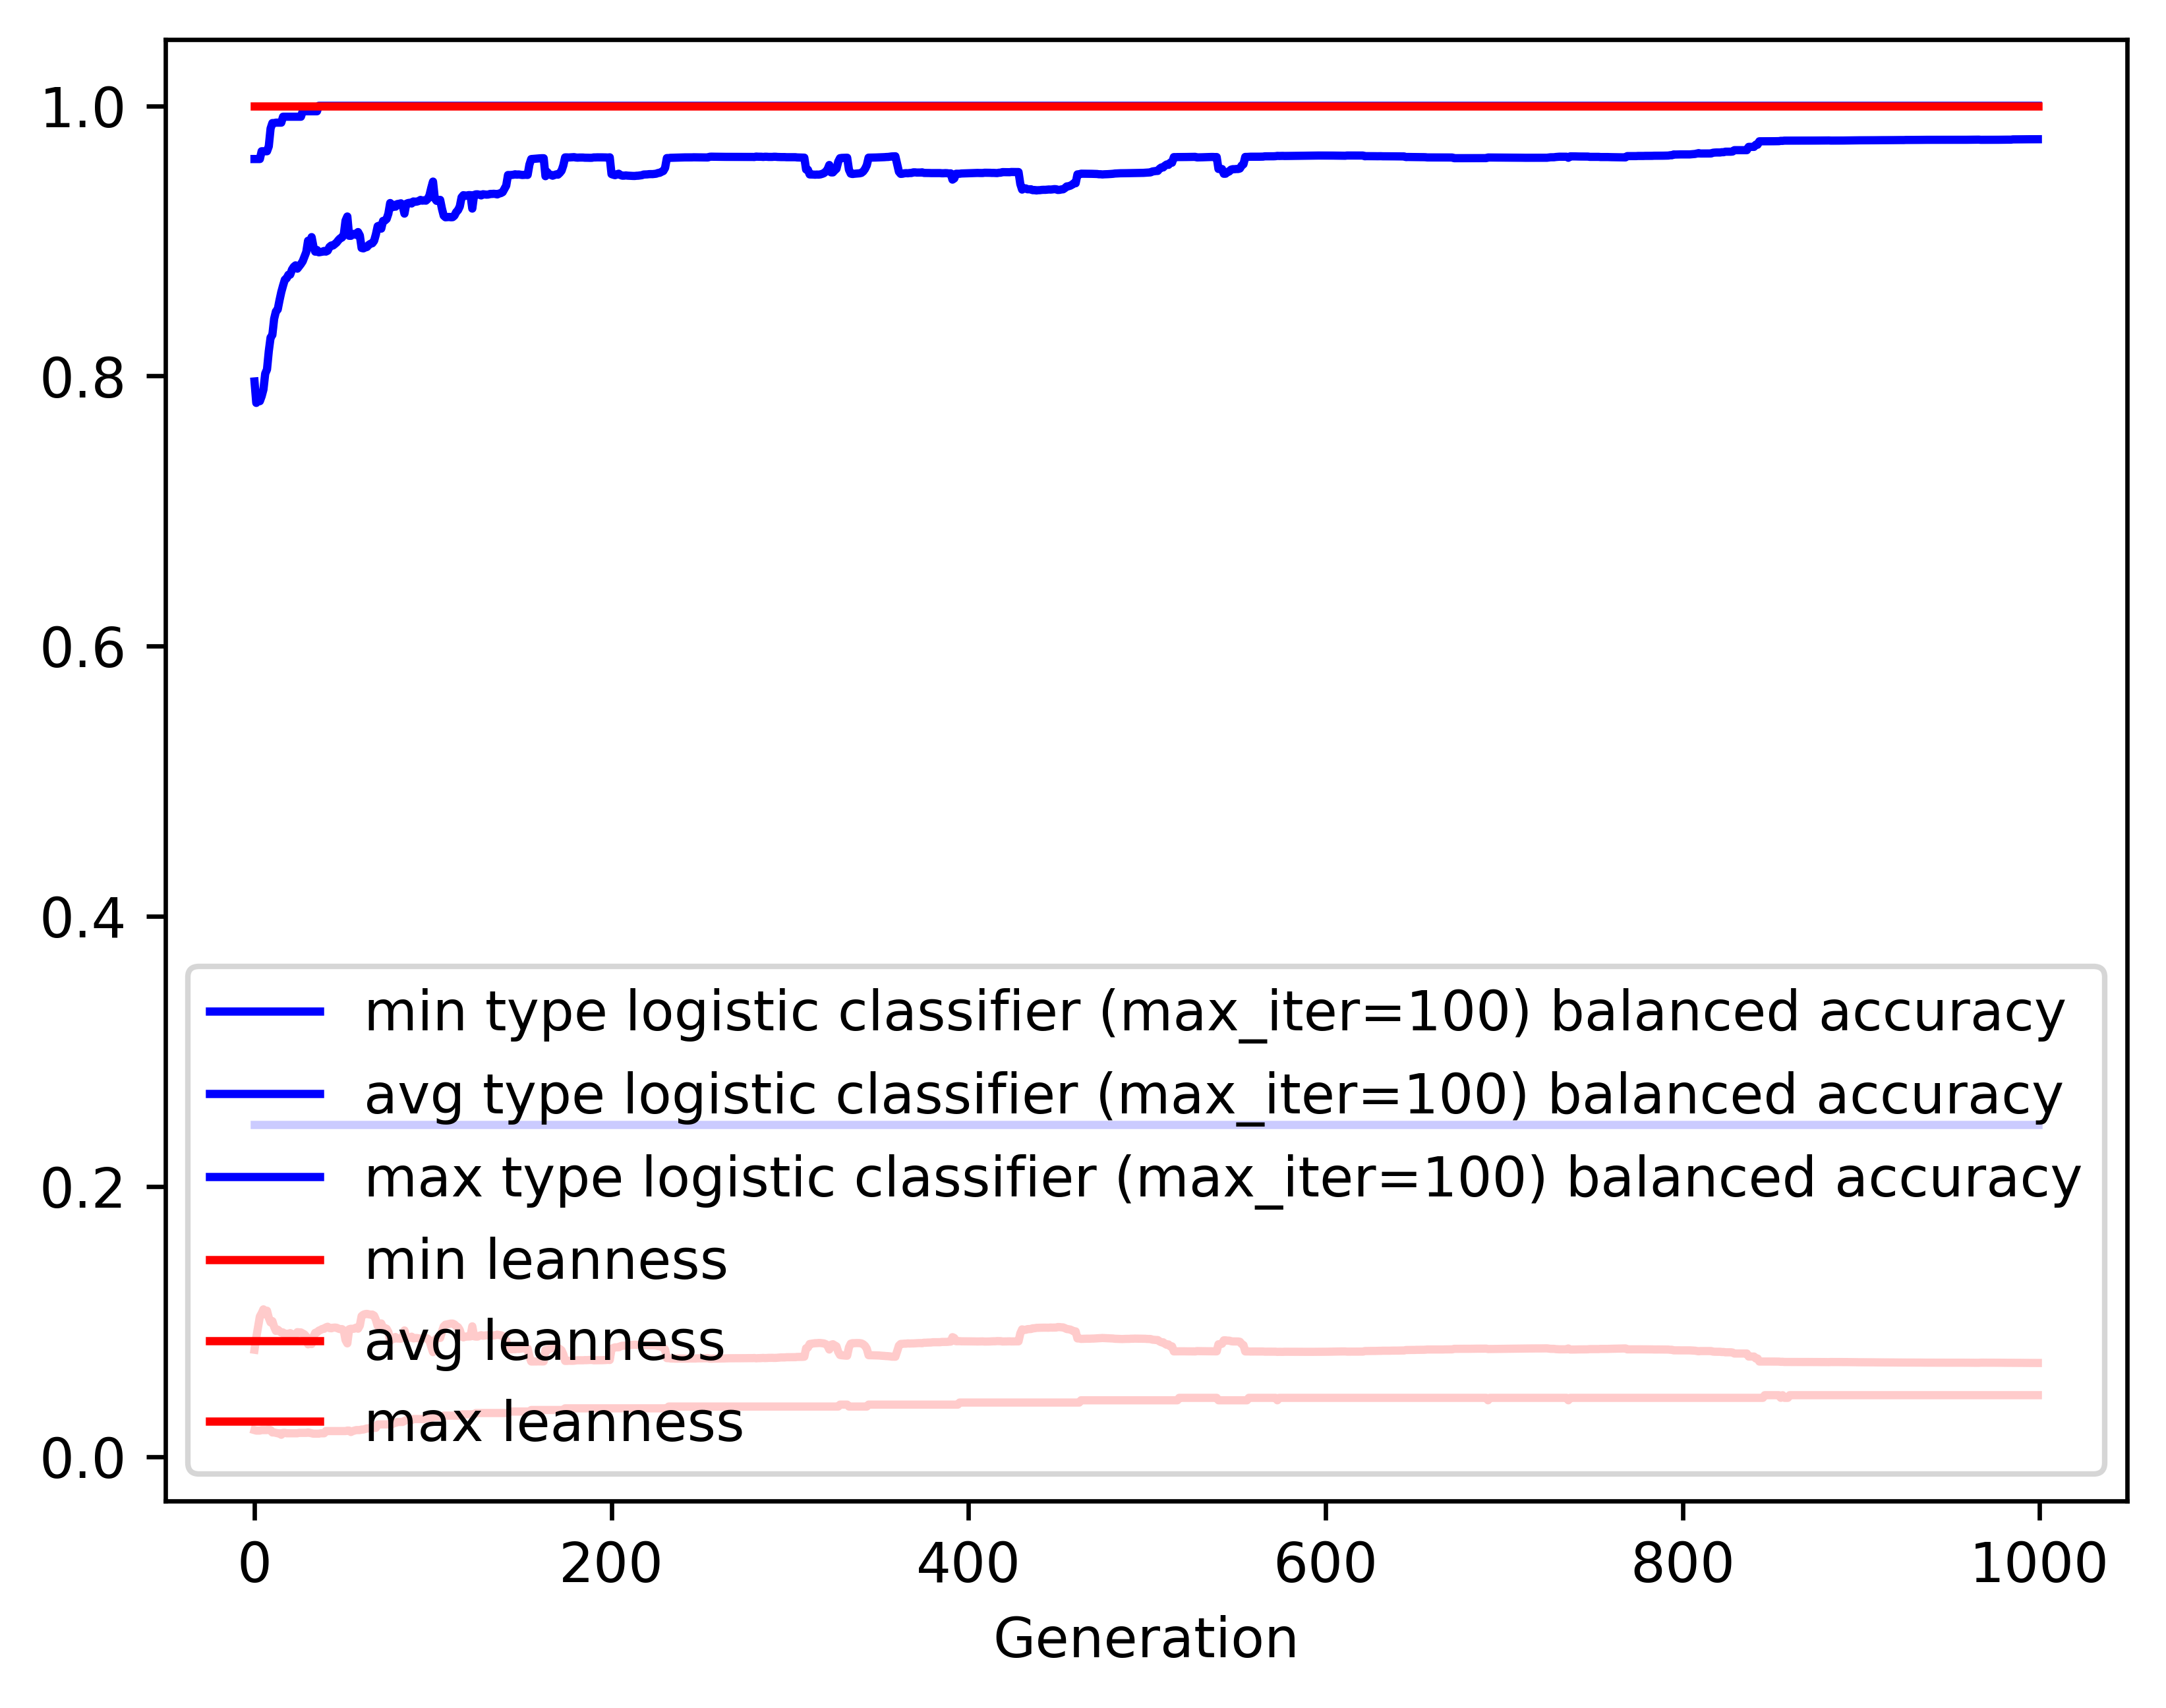

The data file committed next to this chart (first rows):
gen, evals, gen_feats, explored, type logistic classifier (max_iter=100) …, type logistic classifier (max_iter=100) …, type logistic classifier (max_iter=100) …, type logistic classifier (max_iter=100) …, leanness_min, leanness_avg, leanness_max, leanness_std
0, 200, 364, 364, 0.246, 0.7959, 0.9606, 0.1406, 0.01961, 0.0791, 1.0, 0.1336
1, 123, 454, 496, 0.246, 0.7801, 0.9606, 0.1468, 0.01923, 0.08821, 1.0, 0.1079
2, 127, 468, 636, 0.246, 0.782, 0.9606, 0.1468, 0.01923, 0.09581, 1.0, 0.1148
3, 142, 482, 778, 0.246, 0.7814, 0.9606, 0.1524, 0.01923, 0.1037, 1.0, 0.1221
4, 131, 445, 898, 0.246, 0.785, 0.9664, 0.1539, 0.01961, 0.106, 1.0, 0.1248
5, 141, 469, 1031, 0.246, 0.79, 0.9664, 0.1574, 0.01961, 0.109, 1.0, 0.128
6, 130, 441, 1161, 0.246, 0.8017, 0.9664, 0.1551, 0.01961, 0.1053, 1.0, 0.1278
7, 134, 427, 1278, 0.246, 0.8048, 0.9664, 0.1574, 0.01961, 0.108, 1.0, 0.1285
8, 142, 425, 1396, 0.246, 0.8184, 0.97, 0.1516, 0.02, 0.1027, 1.0, 0.127
9, 133, 429, 1517, 0.246, 0.8284, 0.9832, 0.1465, 0.01961, 0.09933, 1.0, 0.1243
10, 126, 391, 1629, 0.246, 0.8304, 0.9872, 0.1473, 0.01786, 0.1003, 1.0, 0.1241
11, 143, 405, 1757, 0.246, 0.8423, 0.9872, 0.1433, 0.01786, 0.09602, 1.0, 0.124
12, 133, 383, 1860, 0.246, 0.8478, 0.9875, 0.134, 0.01754, 0.09303, 1.0, 0.1193
13, 138, 391, 1970, 0.246, 0.8492, 0.9875, 0.1332, 0.01724, 0.09396, 1.0, 0.1194
14, 139, 398, 2096, 0.246, 0.856, 0.9875, 0.1336, 0.01724, 0.09288, 1.0, 0.1198
15, 137, 409, 2219, 0.246, 0.8621, 0.9875, 0.1353, 0.01613, 0.09177, 1.0, 0.1204
16, 142, 407, 2351, 0.246, 0.8669, 0.9919, 0.139, 0.01754, 0.09187, 1.0, 0.122
17, 123, 349, 2458, 0.246, 0.8713, 0.9919, 0.1363, 0.01754, 0.09025, 1.0, 0.1209
18, 129, 361, 2570, 0.246, 0.8723, 0.9919, 0.1355, 0.01724, 0.09096, 1.0, 0.1207
19, 122, 353, 2687, 0.246, 0.8749, 0.9919, 0.1359, 0.01724, 0.09082, 1.0, 0.1209
20, 141, 395, 2825, 0.246, 0.875, 0.9919, 0.1348, 0.01724, 0.09141, 1.0, 0.1206
21, 128, 352, 2929, 0.246, 0.8787, 0.9919, 0.1356, 0.01724, 0.09061, 1.0, 0.1209
22, 132, 372, 3046, 0.246, 0.8808, 0.9919, 0.1358, 0.01724, 0.09034, 1.0, 0.1209
23, 135, 353, 3151, 0.246, 0.8819, 0.9919, 0.1352, 0.01724, 0.09052, 1.0, 0.1209
24, 127, 342, 3247, 0.246, 0.8795, 0.9919, 0.1339, 0.01724, 0.0921, 1.0, 0.1203
25, 125, 350, 3345, 0.246, 0.8812, 0.9919, 0.1343, 0.01754, 0.09196, 1.0, 0.1204
26, 146, 377, 3477, 0.246, 0.8829, 0.9919, 0.1349, 0.01754, 0.0919, 1.0, 0.1207
27, 127, 353, 3582, 0.246, 0.8849, 0.996, 0.1355, 0.01754, 0.09117, 1.0, 0.1209
28, 143, 350, 3678, 0.246, 0.8884, 0.996, 0.1339, 0.01754, 0.0904, 1.0, 0.1211
29, 126, 334, 3776, 0.246, 0.8918, 0.996, 0.1336, 0.01754, 0.08884, 1.0, 0.121
30, 135, 356, 3877, 0.246, 0.9001, 0.996, 0.1247, 0.01786, 0.08309, 1.0, 0.1154
31, 137, 349, 3976, 0.246, 0.8972, 0.996, 0.1308, 0.01754, 0.08681, 1.0, 0.1202
32, 135, 337, 4063, 0.246, 0.9028, 0.996, 0.1218, 0.01724, 0.08327, 1.0, 0.1153
33, 144, 349, 4155, 0.246, 0.8957, 0.996, 0.1333, 0.01695, 0.08859, 1.0, 0.1205
34, 127, 335, 4243, 0.246, 0.892, 0.996, 0.134, 0.01695, 0.09161, 1.0, 0.1206
35, 130, 348, 4344, 0.246, 0.8933, 0.996, 0.1326, 0.01695, 0.0919, 1.0, 0.1208
36, 152, 356, 4452, 0.246, 0.8915, 1.0, 0.1311, 0.01695, 0.0932, 1.0, 0.1202
37, 136, 344, 4540, 0.246, 0.8918, 1.0, 0.1297, 0.01724, 0.09377, 1.0, 0.1199
38, 137, 341, 4627, 0.246, 0.892, 1.0, 0.1262, 0.01724, 0.09449, 1.0, 0.1195
39, 138, 362, 4732, 0.246, 0.8926, 1.0, 0.1265, 0.01724, 0.09462, 1.0, 0.1195
40, 133, 346, 4832, 0.246, 0.8921, 1.0, 0.1249, 0.01887, 0.09565, 1.0, 0.119
41, 123, 314, 4918, 0.246, 0.8928, 1.0, 0.1239, 0.01887, 0.09611, 1.0, 0.119
42, 126, 304, 5005, 0.246, 0.8955, 1.0, 0.1245, 0.01887, 0.09513, 1.0, 0.1193
43, 139, 327, 5096, 0.246, 0.8966, 1.0, 0.1239, 0.01887, 0.09498, 1.0, 0.1194
44, 127, 348, 5205, 0.246, 0.8966, 1.0, 0.1233, 0.01887, 0.09539, 1.0, 0.1191
45, 129, 311, 5278, 0.246, 0.8977, 1.0, 0.1219, 0.01887, 0.0955, 1.0, 0.1192
46, 130, 303, 5359, 0.246, 0.8988, 1.0, 0.1212, 0.01887, 0.09537, 1.0, 0.1192
47, 131, 314, 5428, 0.246, 0.9005, 1.0, 0.1221, 0.01887, 0.09471, 1.0, 0.1196
48, 142, 368, 5540, 0.246, 0.9019, 1.0, 0.1224, 0.01887, 0.09433, 1.0, 0.1198
49, 128, 318, 5622, 0.246, 0.9025, 1.0, 0.1224, 0.01887, 0.09438, 1.0, 0.1198
50, 122, 312, 5707, 0.246, 0.9045, 1.0, 0.1231, 0.01887, 0.09334, 1.0, 0.1202
51, 127, 316, 5788, 0.246, 0.915, 1.0, 0.1208, 0.01887, 0.08623, 1.0, 0.119
52, 138, 340, 5885, 0.246, 0.9181, 1.0, 0.1166, 0.01923, 0.08379, 1.0, 0.1154
53, 131, 331, 5965, 0.246, 0.9038, 1.0, 0.1235, 0.01923, 0.09425, 1.0, 0.1198
54, 132, 310, 6042, 0.246, 0.9038, 1.0, 0.1228, 0.01818, 0.09462, 1.0, 0.1197
55, 124, 304, 6111, 0.246, 0.9051, 1.0, 0.1235, 0.01887, 0.09453, 1.0, 0.1198
56, 148, 342, 6187, 0.246, 0.9052, 1.0, 0.1233, 0.01923, 0.09473, 1.0, 0.1197
57, 131, 316, 6248, 0.246, 0.9044, 1.0, 0.1221, 0.01961, 0.09551, 1.0, 0.1193
58, 145, 318, 6331, 0.246, 0.9065, 1.0, 0.1222, 0.01961, 0.09466, 1.0, 0.1194
59, 132, 311, 6406, 0.246, 0.904, 1.0, 0.1264, 0.01961, 0.09697, 1.0, 0.121
... 940 more rows
